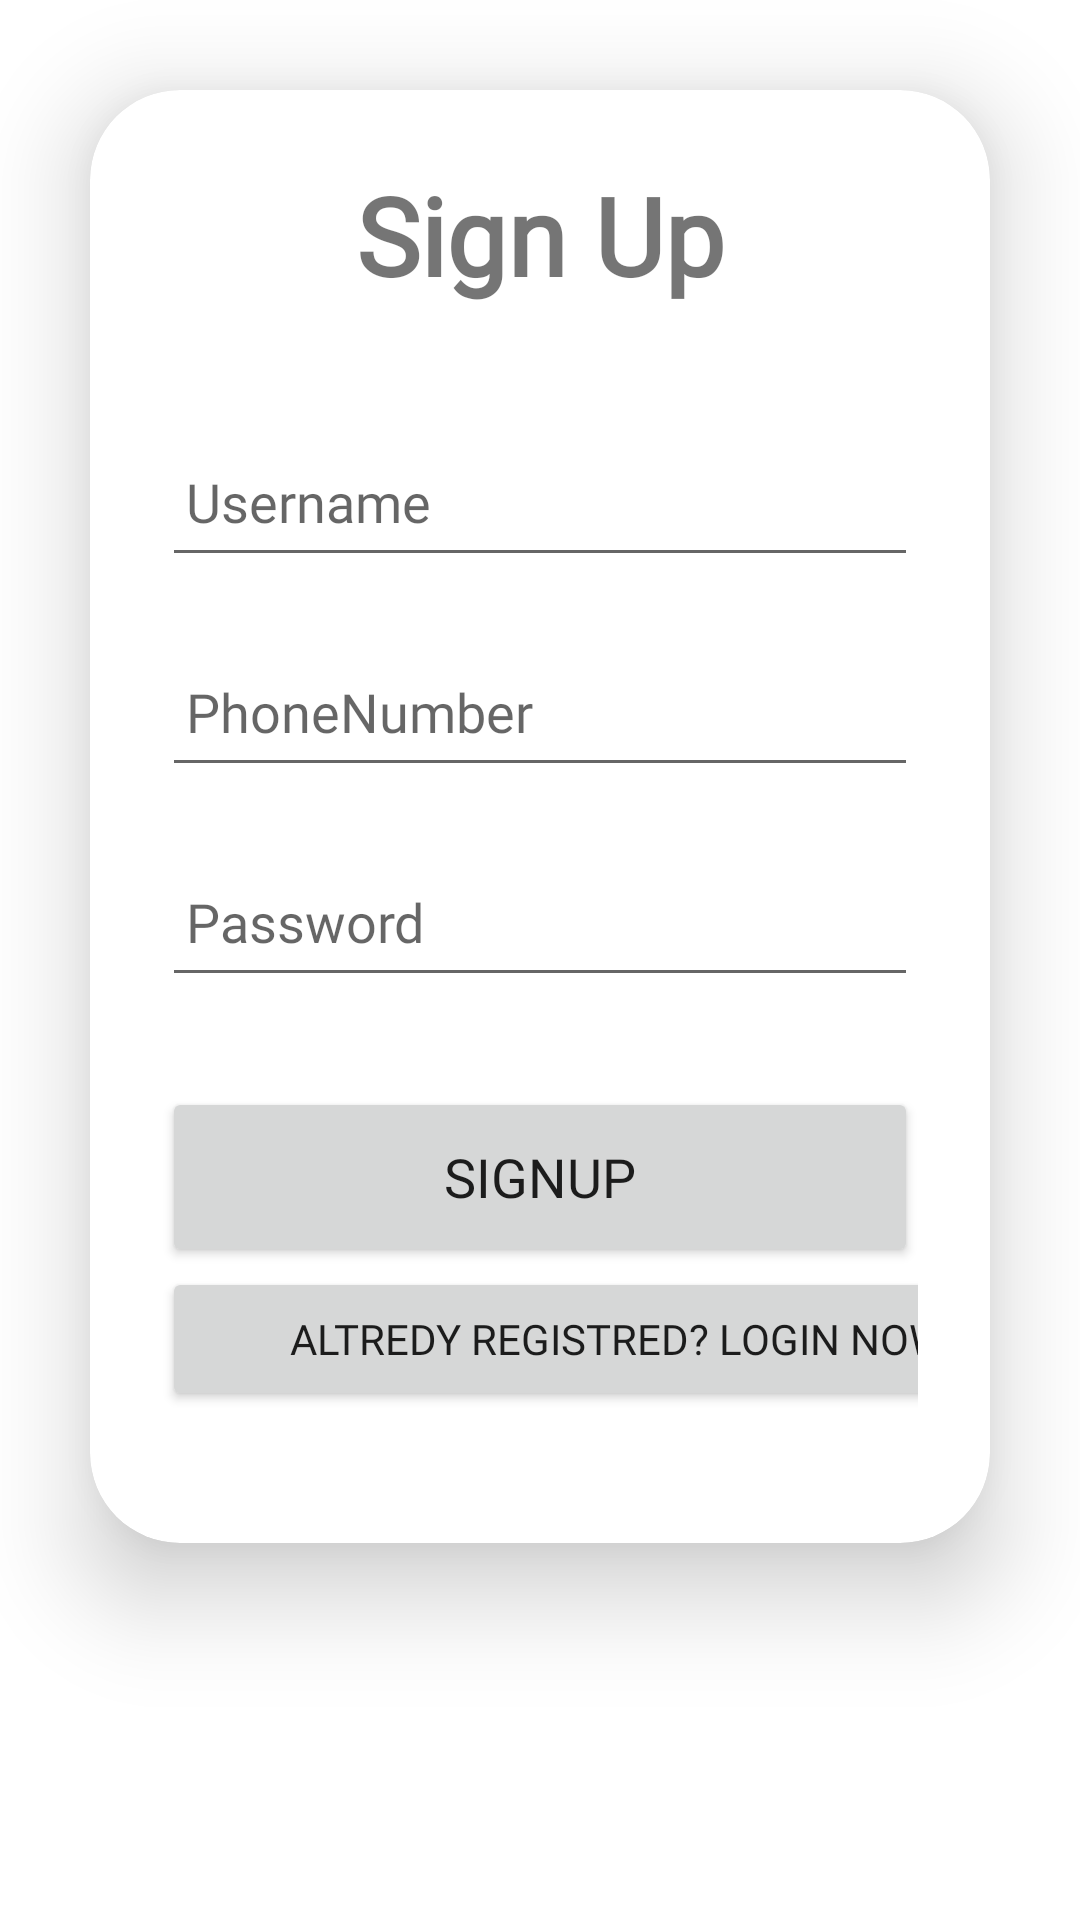

Produce the Android XML layout that renders to this screen, including the resource entries it uses.
<!-- AndroidManifest.xml: application theme Theme.OTTManager -->
<!-- res/layout/activity_signup.xml -->
<?xml version="1.0" encoding="utf-8"?>
<LinearLayout xmlns:android="http://schemas.android.com/apk/res/android"
    xmlns:app="http://schemas.android.com/apk/res-auto"
    xmlns:tools="http://schemas.android.com/tools"
    android:layout_width="match_parent"
    android:layout_height="match_parent"
    tools:context=".MainActivity"
    android:orientation="horizontal">

    <androidx.cardview.widget.CardView
        android:layout_width="match_parent"
        android:layout_height="wrap_content"
        android:layout_margin="30dp"
        app:cardCornerRadius="30dp"
        app:cardElevation="20dp">
        <LinearLayout
            android:layout_width="match_parent"
            android:layout_height="wrap_content"
            android:orientation="vertical"
            android:layout_gravity="center_horizontal"
            android:padding="24dp">

            <TextView
                android:id="@+id/loginText"
                android:layout_width="match_parent"
                android:layout_height="wrap_content"
                android:fontFamily="@font/cormorant_sc_semibold"
                android:text="Sign Up"
                android:textAlignment="center"
                android:textSize="36sp"
                android:textStyle="bold" />

            <EditText
                android:id="@+id/username"
                android:layout_width="match_parent"
                android:layout_height="50dp"
                android:layout_marginTop="40dp"
                android:drawablePadding="8dp"
                android:fontFamily="@font/cormorant_sc_semibold"
                android:hint="Username"
                android:padding="8dp"
                android:textColor="@color/black"
                android:textColorHighlight="@color/cardview_dark_background" />

            <EditText
                android:id="@+id/phone"
                android:layout_width="match_parent"
                android:layout_height="50dp"
                android:layout_marginTop="20dp"
                android:drawablePadding="8dp"
                android:fontFamily="@font/cormorant_sc_semibold"
                android:hint="PhoneNumber"
                android:inputType="number"
                android:padding="8dp"
                android:textColor="@color/black"
                android:textColorHighlight="@color/cardview_dark_background" />

            <EditText
                android:id="@+id/password"
                android:layout_width="match_parent"
                android:layout_height="50dp"
                android:layout_marginTop="20dp"
                android:drawablePadding="8dp"
                android:fontFamily="@font/cormorant_sc_semibold"
                android:hint="Password"
                android:inputType="textPassword"
                android:padding="8dp"
                android:textColor="@color/black"
                android:textColorHighlight="@color/cardview_dark_background" />

            <Button
                android:id="@+id/button"
                android:layout_width="match_parent"
                android:layout_height="60dp"
                android:layout_marginTop="30dp"
                android:fontFamily="@font/cormorant_sc_semibold"
                android:text="SignUp"
                android:textSize="18sp"
                app:cornerRadius="20dp" />

            <Button
                android:id="@+id/signup"
                android:layout_width="304dp"
                android:layout_height="wrap_content"
                android:layout_marginBottom="20dp"
                android:fontFamily="@font/cormorant_sc_semibold"
                android:padding="8dp"
                android:text="Altredy Registred? Login Now"
                android:textAlignment="center"
                android:textSize="14sp"
                app:cornerRadius="20dp" />
        </LinearLayout>
    </androidx.cardview.widget.CardView>



</LinearLayout>
<!-- resources referenced by this layout -->
<resources>
  <style name="Theme.OTTManager" parent="Theme.MaterialComponents.DayNight.NoActionBar">
          
          <item name="colorPrimary">@color/purple_500</item>
          <item name="colorPrimaryDark">@color/purple_700</item>
          <item name="colorAccent">@color/teal_200</item>
          
      </style>
  <!-- not gathered from this repository: default colours our renderer supplied (Android Studio template values) -->
  <color name="purple_500">#FF6200EE</color>
  <color name="purple_700">#FF3700B3</color>
  <color name="teal_200">#FF03DAC5</color>
  <color name="black">#FF000000</color>
</resources>
